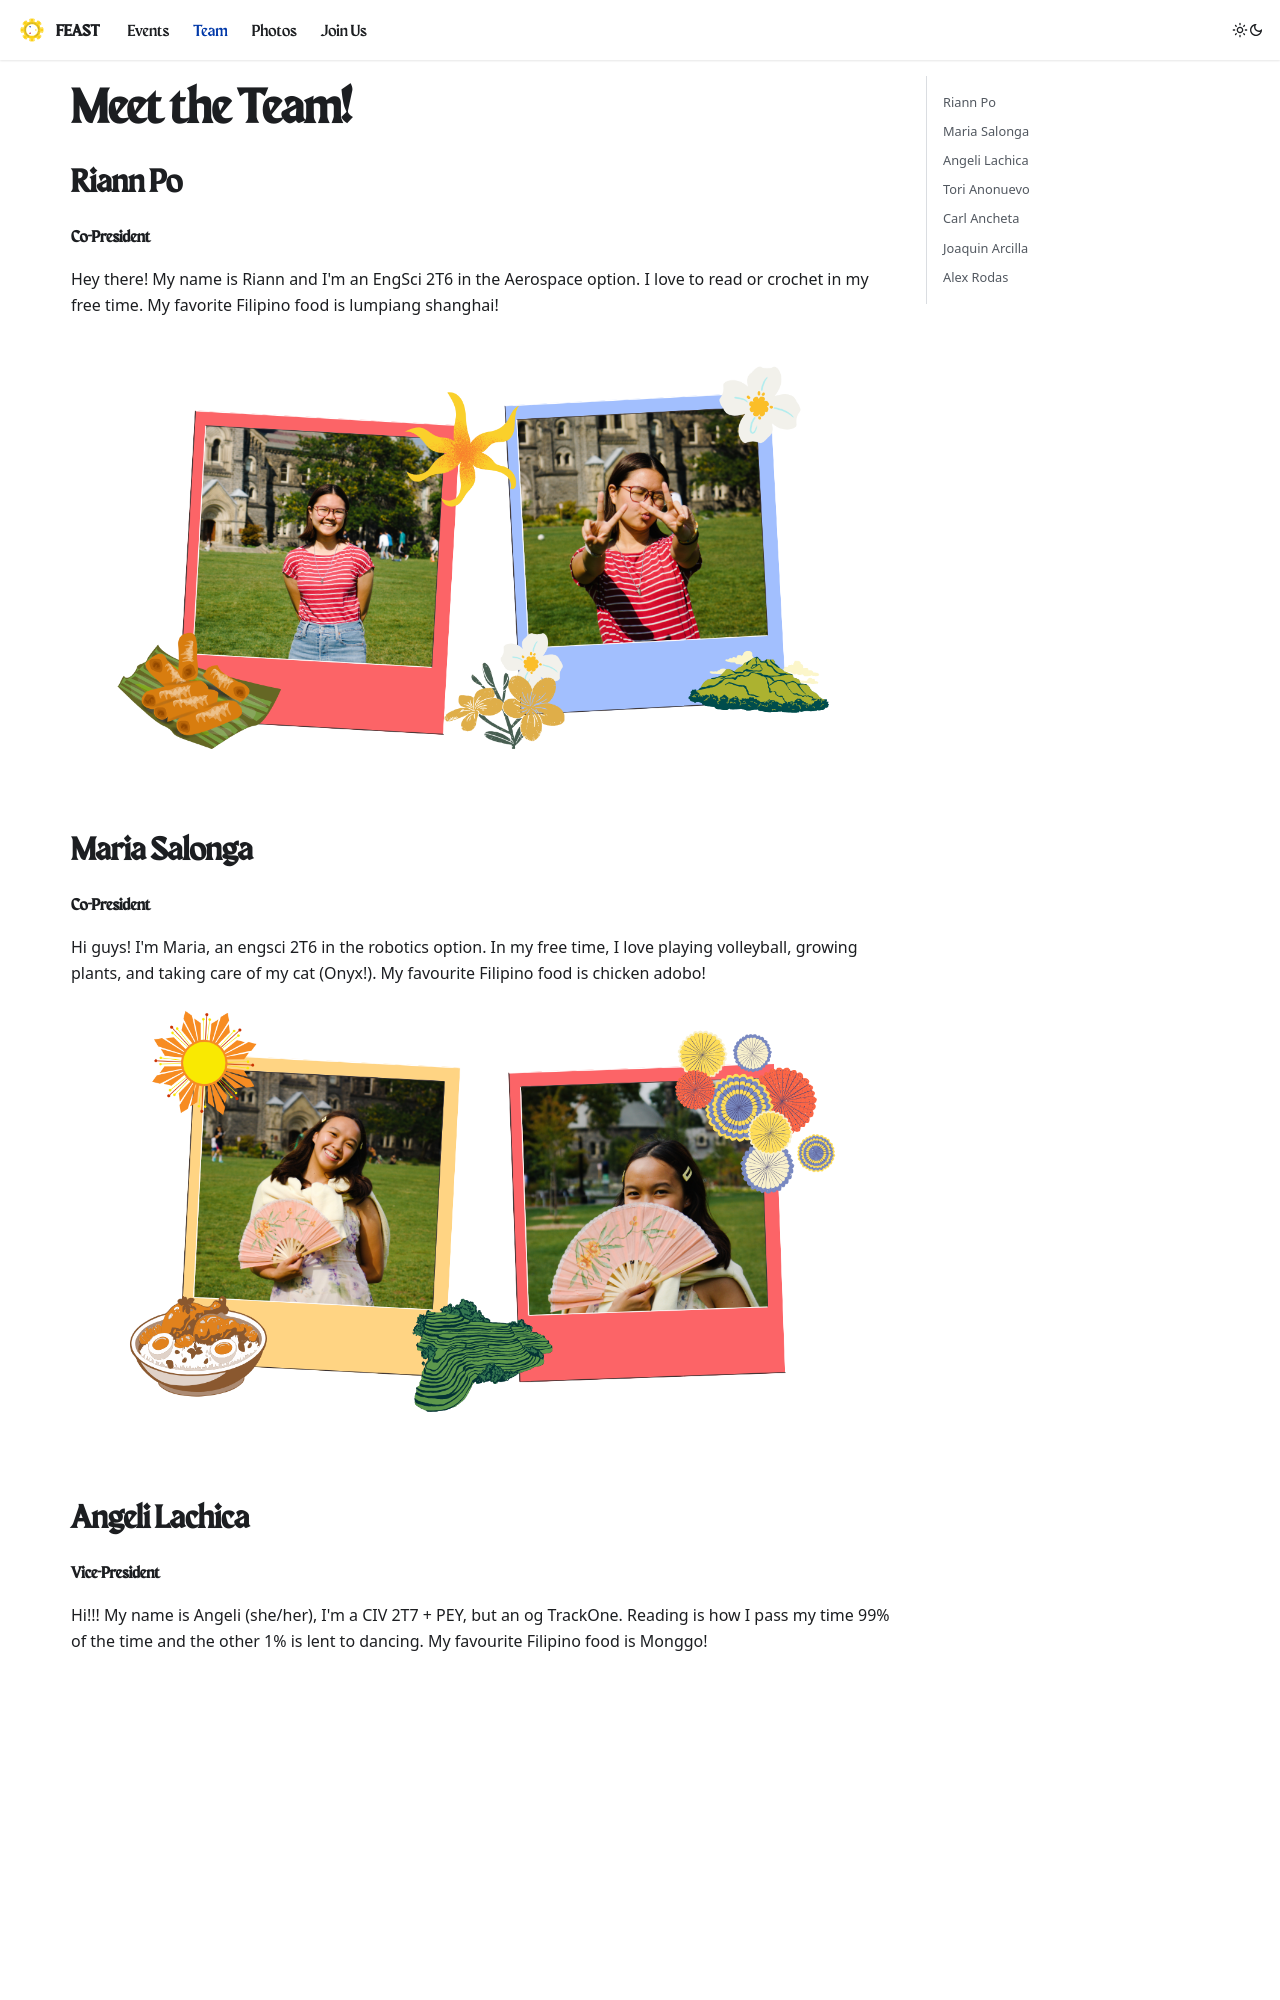

repository: uoftfeast/FEAST-Website · page: docs/team/index.html · generator: docusaurus

---
title: Team
---
# Meet the Team!

## Riann Po
#### Co-President
Hey there! My name is Riann and I'm an EngSci 2T6 in the Aerospace option. I love to read or crochet in my free time. My favorite Filipino food is lumpiang shanghai!
![](/img/riann.png)


## Maria Salonga
#### Co-President
Hi guys! I'm Maria, an engsci 2T6 in the robotics option. In my free time, I love playing volleyball, growing plants, and taking care of my cat (Onyx!). My favourite Filipino food is chicken adobo!
![](/img/maria.png)


## Angeli Lachica
